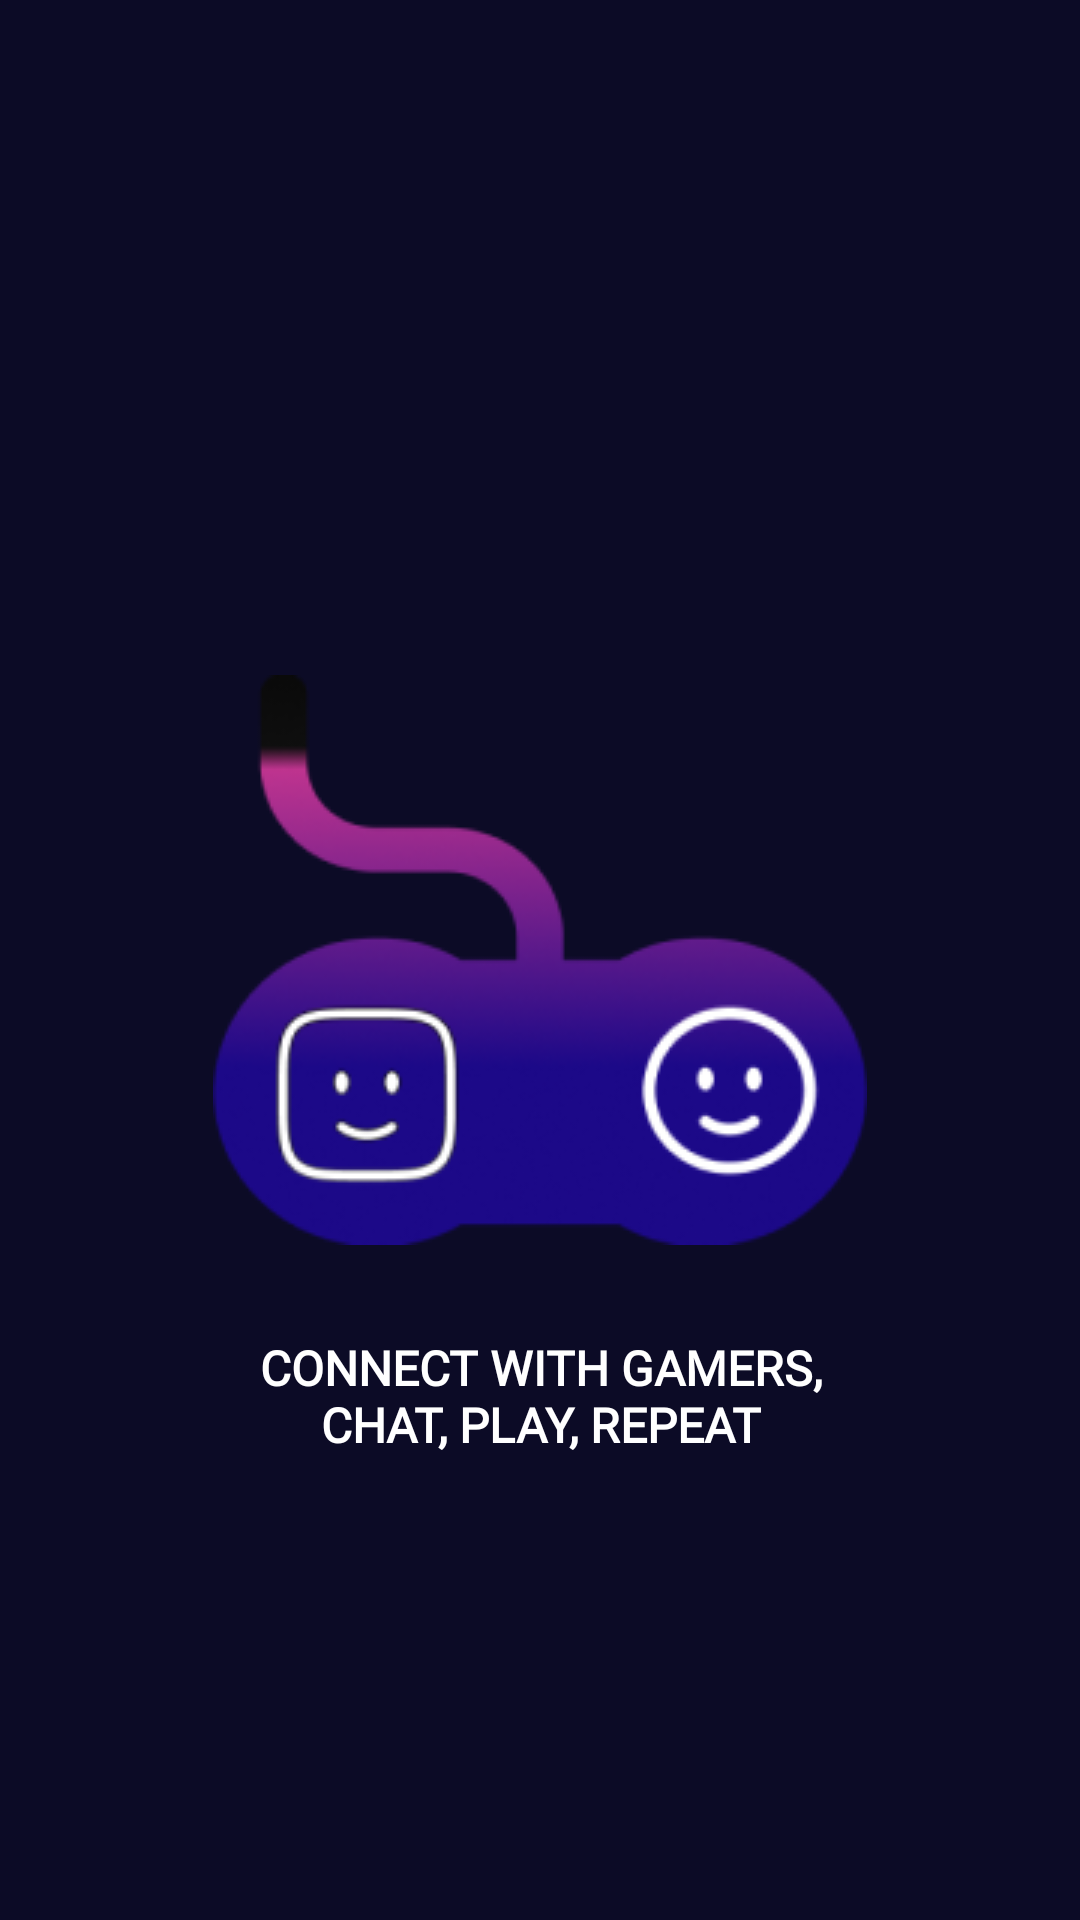

Here is an Android app screen rendered from its layout file. Give the layout XML and the strings, colors and styles it references.
<!-- AndroidManifest.xml: application theme Theme.GameFriends -->
<!-- res/layout/activity_started.xml -->
<?xml version="1.0" encoding="utf-8"?>
<androidx.constraintlayout.widget.ConstraintLayout xmlns:android="http://schemas.android.com/apk/res/android"
    xmlns:tools="http://schemas.android.com/tools"
    android:layout_width="match_parent"
    android:layout_height="match_parent"
    android:id="@+id/main"
    xmlns:app="http://schemas.android.com/apk/res-auto"
    tools:context=".ui.started.StartedActivity"
    android:background="@color/primaryColor">

    <ImageView
        android:layout_width="match_parent"
        android:layout_height="match_parent"
        android:fitsSystemWindows="true"
        android:scaleType="centerCrop"
        android:src="@drawable/backgrounds"/>

    <ImageView
        android:id="@+id/logoAppsIv"
        android:layout_width="wrap_content"
        android:layout_height="wrap_content"
        android:src="@drawable/logo_apps"
        app:layout_constraintStart_toStartOf="parent"
        app:layout_constraintEnd_toEndOf="parent"
        app:layout_constraintTop_toTopOf="parent"
        app:layout_constraintBottom_toBottomOf="parent"/>


    <TextView
        android:id="@+id/startedOneTv"
        android:layout_width="200dp"
        android:layout_height="wrap_content"
        android:text="@string/connect_with_gamers_chat_play_repeat"
        android:textColor="@color/white"
        android:fontFamily="@font/poppins_medium"
        android:textAlignment="center"
        android:textSize="16sp"
        android:textStyle="bold"
        app:layout_constraintStart_toStartOf="@id/logoAppsIv"
        app:layout_constraintEnd_toEndOf="@id/logoAppsIv"
        app:layout_constraintTop_toBottomOf="@id/logoAppsIv"
        android:layout_marginTop="30dp" />


</androidx.constraintlayout.widget.ConstraintLayout>
<!-- resources referenced by this layout -->
<resources>
  <color name="primaryColor">#0C0B26</color>
  <color name="white">#FFFFFFFF</color>
  <!-- drawable logo_apps: png bitmap (drawable, 25574 bytes) -->
  <string name="connect_with_gamers_chat_play_repeat">CONNECT WITH GAMERS, CHAT, PLAY, REPEAT</string>
  <style name="Theme.GameFriends" parent="Base.Theme.GameFriends" />
  <style name="Base.Theme.GameFriends" parent="Theme.Material3.DayNight.NoActionBar">
          
          
      </style>
</resources>
